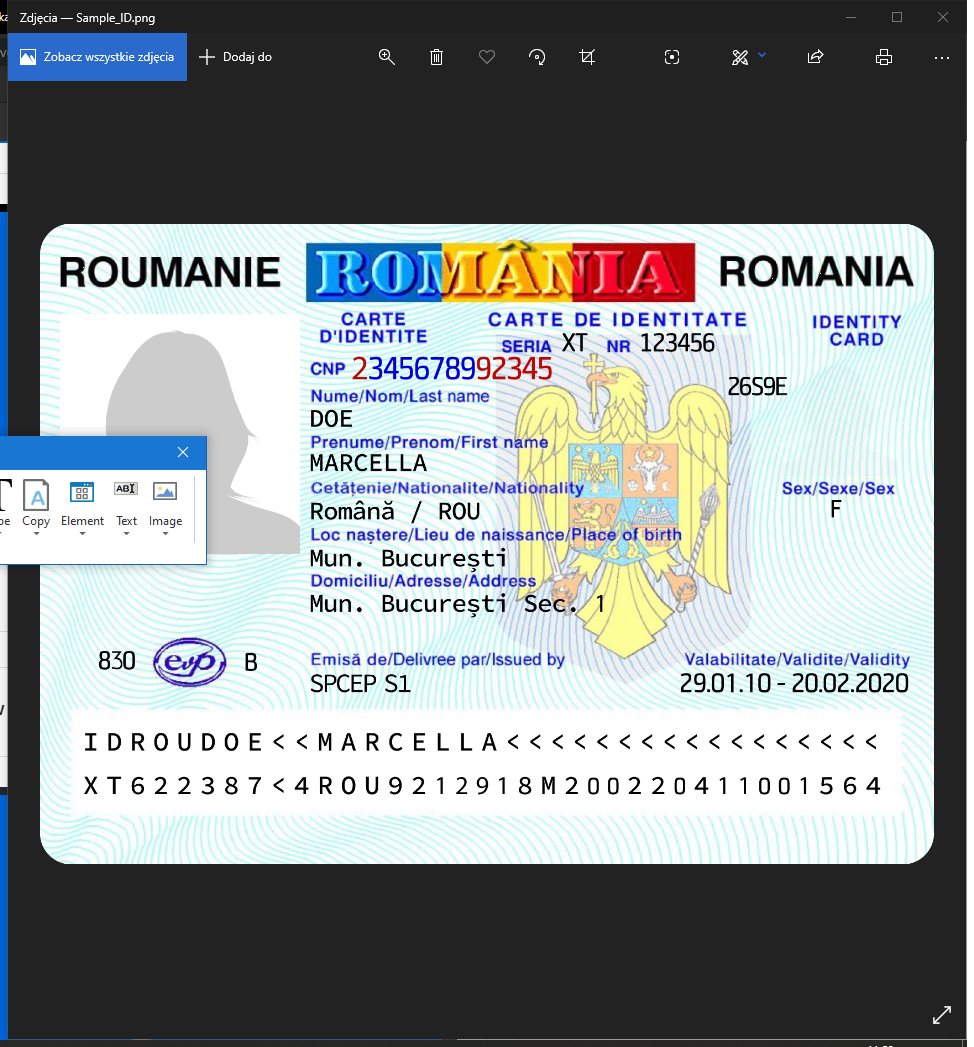
Task: Getting gender from ID
Workflow: Sequence

Step 1: Attach Window 'Zdj cia Applicati' in window 'Zdjęcia' (applicationframehost.exe)

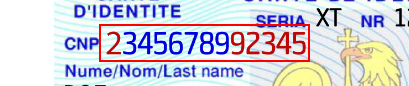
Step 2: get-text from the element 'Sample_ID.png'